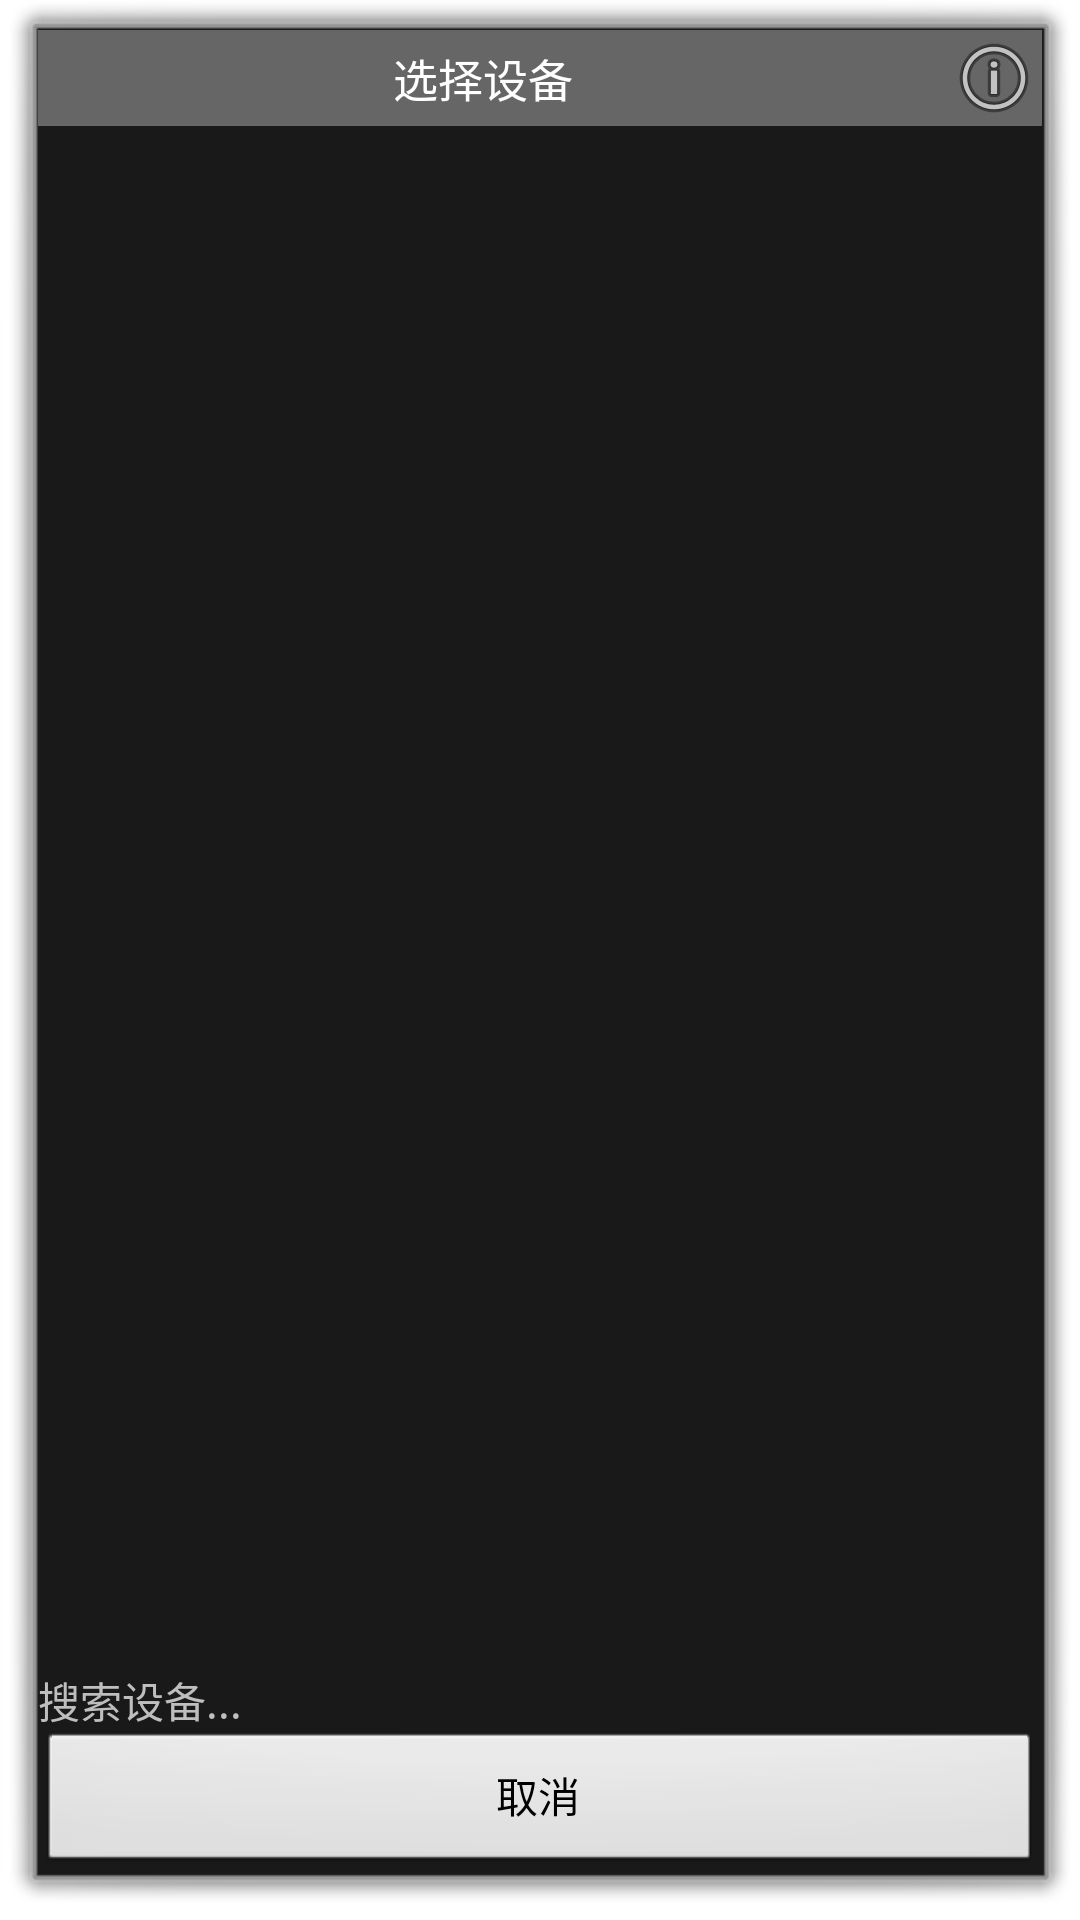

The Android layout XML behind this screen, and the referenced resources:
<!-- AndroidManifest.xml: activity theme android:Theme.Dialog -->
<!-- res/layout/device_list.xml -->
<?xml version="1.0" encoding="utf-8"?>
<LinearLayout xmlns:android="http://schemas.android.com/apk/res/android"
    android:layout_width="fill_parent"
    android:layout_height="fill_parent"
    android:orientation="vertical" >

    <RelativeLayout
        android:layout_width="fill_parent"
        android:layout_height="wrap_content"
        android:background="#666" >

        <TextView
            android:id="@+id/title_devices"
            android:layout_width="wrap_content"
            android:layout_height="wrap_content"
            android:layout_centerInParent="true"
            android:paddingLeft="12dp"
            android:paddingRight="50dp"
            android:text="@string/select_device"
            android:textColor="#fff"
            android:textSize="15dip" />

        <ImageView
            android:id="@+id/about"
            android:layout_width="wrap_content"
            android:layout_height="wrap_content"
            android:layout_alignParentRight="true"
            android:layout_centerVertical="true"
            android:src="@android:drawable/ic_menu_info_details" />
    </RelativeLayout>

    <LinearLayout
        android:layout_width="fill_parent"
        android:layout_height="fill_parent"
        android:orientation="vertical" >

        <ListView
            android:id="@+id/new_devices"
            android:layout_width="fill_parent"
            android:layout_height="fill_parent"
            android:layout_weight="2"
            android:stackFromBottom="true" />

        <TextView
            android:id="@+id/empty"
            android:layout_width="wrap_content"
            android:layout_height="wrap_content"
            android:text="@string/scanning" />

        <Button
            android:id="@+id/btn_cancel"
            android:layout_width="match_parent"
            android:layout_height="wrap_content"
            android:text="取消" />
    </LinearLayout>

</LinearLayout>
<!-- resources referenced by this layout -->
<resources>
  <string name="scanning">搜索设备...</string>
  <string name="select_device">选择设备</string>
</resources>
